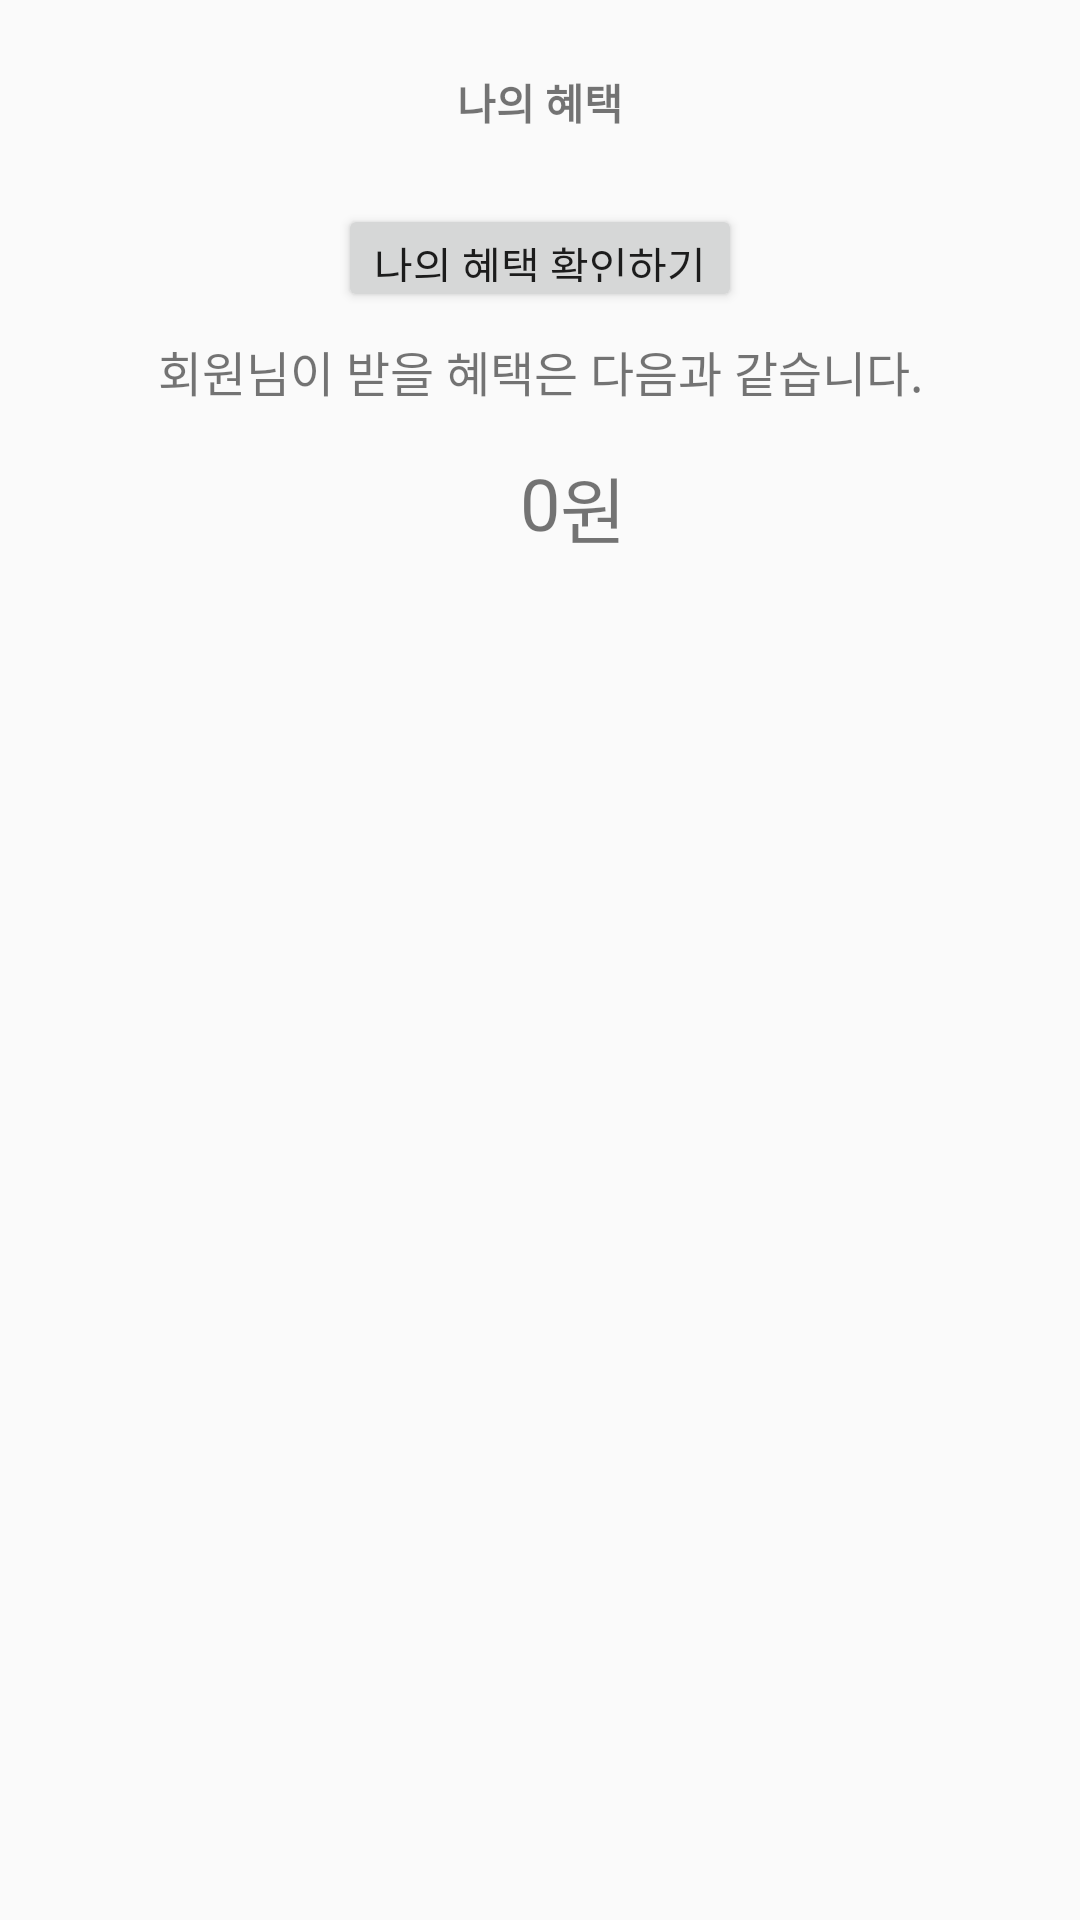

Here is an Android app screen rendered from its layout file. Give the layout XML and the strings, colors and styles it references.
<!-- AndroidManifest.xml: application theme AppTheme -->
<!-- res/layout/activity_list.xml -->
<?xml version="1.0" encoding="utf-8"?>
<layout xmlns:android="http://schemas.android.com/apk/res/android"
    xmlns:app="http://schemas.android.com/apk/res-auto"
    xmlns:tools="http://schemas.android.com/tools">

    <data>
        <variable name="activity" type="com.example.myapplication.ListActivity"></variable>
    </data>

    <androidx.constraintlayout.widget.ConstraintLayout
        android:layout_width="match_parent"
        android:layout_height="match_parent"
        tools:context=".ListActivity">

        <androidx.constraintlayout.widget.ConstraintLayout
            android:id="@+id/constraintLayout"
            android:layout_width="match_parent"
            android:layout_height="wrap_content"
            app:layout_constraintEnd_toEndOf="parent"
            app:layout_constraintStart_toStartOf="parent"
            app:layout_constraintTop_toTopOf="parent">


            <ImageView
                android:id="@+id/iv_list"
                android:layout_width="36dp"
                android:layout_height="36dp"
                android:layout_margin="16dp"
                app:layout_constraintBottom_toBottomOf="parent"
                app:layout_constraintStart_toStartOf="parent"
                app:layout_constraintTop_toTopOf="parent"
                app:srcCompat="@mipmap/ic_launcher_round" />

            <TextView
                android:id="@+id/tv_list"
                android:layout_width="wrap_content"
                android:layout_height="wrap_content"
                android:padding="16dp"
                android:textSize="14sp"
                android:textStyle="bold"
                android:text="나의 혜택"
                app:layout_constraintBottom_toBottomOf="parent"
                app:layout_constraintEnd_toEndOf="parent"
                app:layout_constraintStart_toStartOf="parent"
                app:layout_constraintTop_toTopOf="parent" />

            <ImageView
                android:id="@+id/iv_notice"
                android:layout_width="36dp"
                android:layout_height="36dp"
                android:layout_margin="16dp"
                app:layout_constraintBottom_toBottomOf="parent"
                app:layout_constraintEnd_toEndOf="parent"
                app:layout_constraintTop_toTopOf="parent"
                app:srcCompat="@mipmap/ic_launcher_round" />
        </androidx.constraintlayout.widget.ConstraintLayout>

        <Button
            android:id="@+id/bt_show"
            android:layout_width="wrap_content"
            android:layout_height="36dp"
            android:text="나의 혜택 확인하기"
            app:layout_constraintEnd_toEndOf="parent"
            app:layout_constraintStart_toStartOf="parent"
            app:layout_constraintTop_toBottomOf="@id/constraintLayout" />
        <TextView
            android:id="@+id/tv_show"
            android:layout_width="wrap_content"
            android:layout_height="wrap_content"
            android:layout_marginTop="8dp"
            android:textSize="16dp"
            android:text="회원님이 받을 혜택은 다음과 같습니다."
            app:layout_constraintEnd_toEndOf="parent"
            android:paddingBottom="16dp"
            app:layout_constraintStart_toStartOf="parent"
            app:layout_constraintTop_toBottomOf="@id/bt_show" />
        <TextView
            android:id="@+id/tv_money"
            android:layout_width="wrap_content"
            android:layout_height="wrap_content"
            android:text="0"
            android:textSize="24sp"
            app:layout_constraintEnd_toEndOf="parent"
            app:layout_constraintStart_toStartOf="parent"
            app:layout_constraintTop_toBottomOf="@id/tv_show" />
        <TextView
            android:id="@+id/tv_won"
            android:layout_width="wrap_content"
            android:layout_height="wrap_content"
            android:text="원"
            android:textSize="24sp"
            app:layout_constraintStart_toEndOf="@id/tv_money"
            app:layout_constraintTop_toBottomOf="@id/tv_show" />

        <androidx.recyclerview.widget.RecyclerView
            android:id="@+id/list2"
            android:layout_width="match_parent"
            android:layout_marginTop="16dp"
            android:layout_height="0dp"
            android:layout_marginStart="8dp"
            android:layout_marginEnd="8dp"
            app:layout_constraintBottom_toBottomOf="parent"
            app:layout_constraintEnd_toEndOf="parent"
            app:layout_constraintStart_toStartOf="parent"
            app:layout_constraintTop_toBottomOf="@+id/tv_money" />

    </androidx.constraintlayout.widget.ConstraintLayout>
</layout>
<!-- resources referenced by this layout -->
<resources>
  <style name="AppTheme" parent="Theme.AppCompat.Light">
          
          <item name="colorPrimary">@color/colorPrimary</item>
          <item name="colorPrimaryDark">@color/colorPrimaryDark</item>
          <item name="colorAccent">@color/colorAccent</item>
      </style>
  <color name="colorPrimary">#F1C11B</color>
  <color name="colorPrimaryDark">#F1C11B</color>
  <color name="colorAccent">#F1C11B</color>
</resources>
